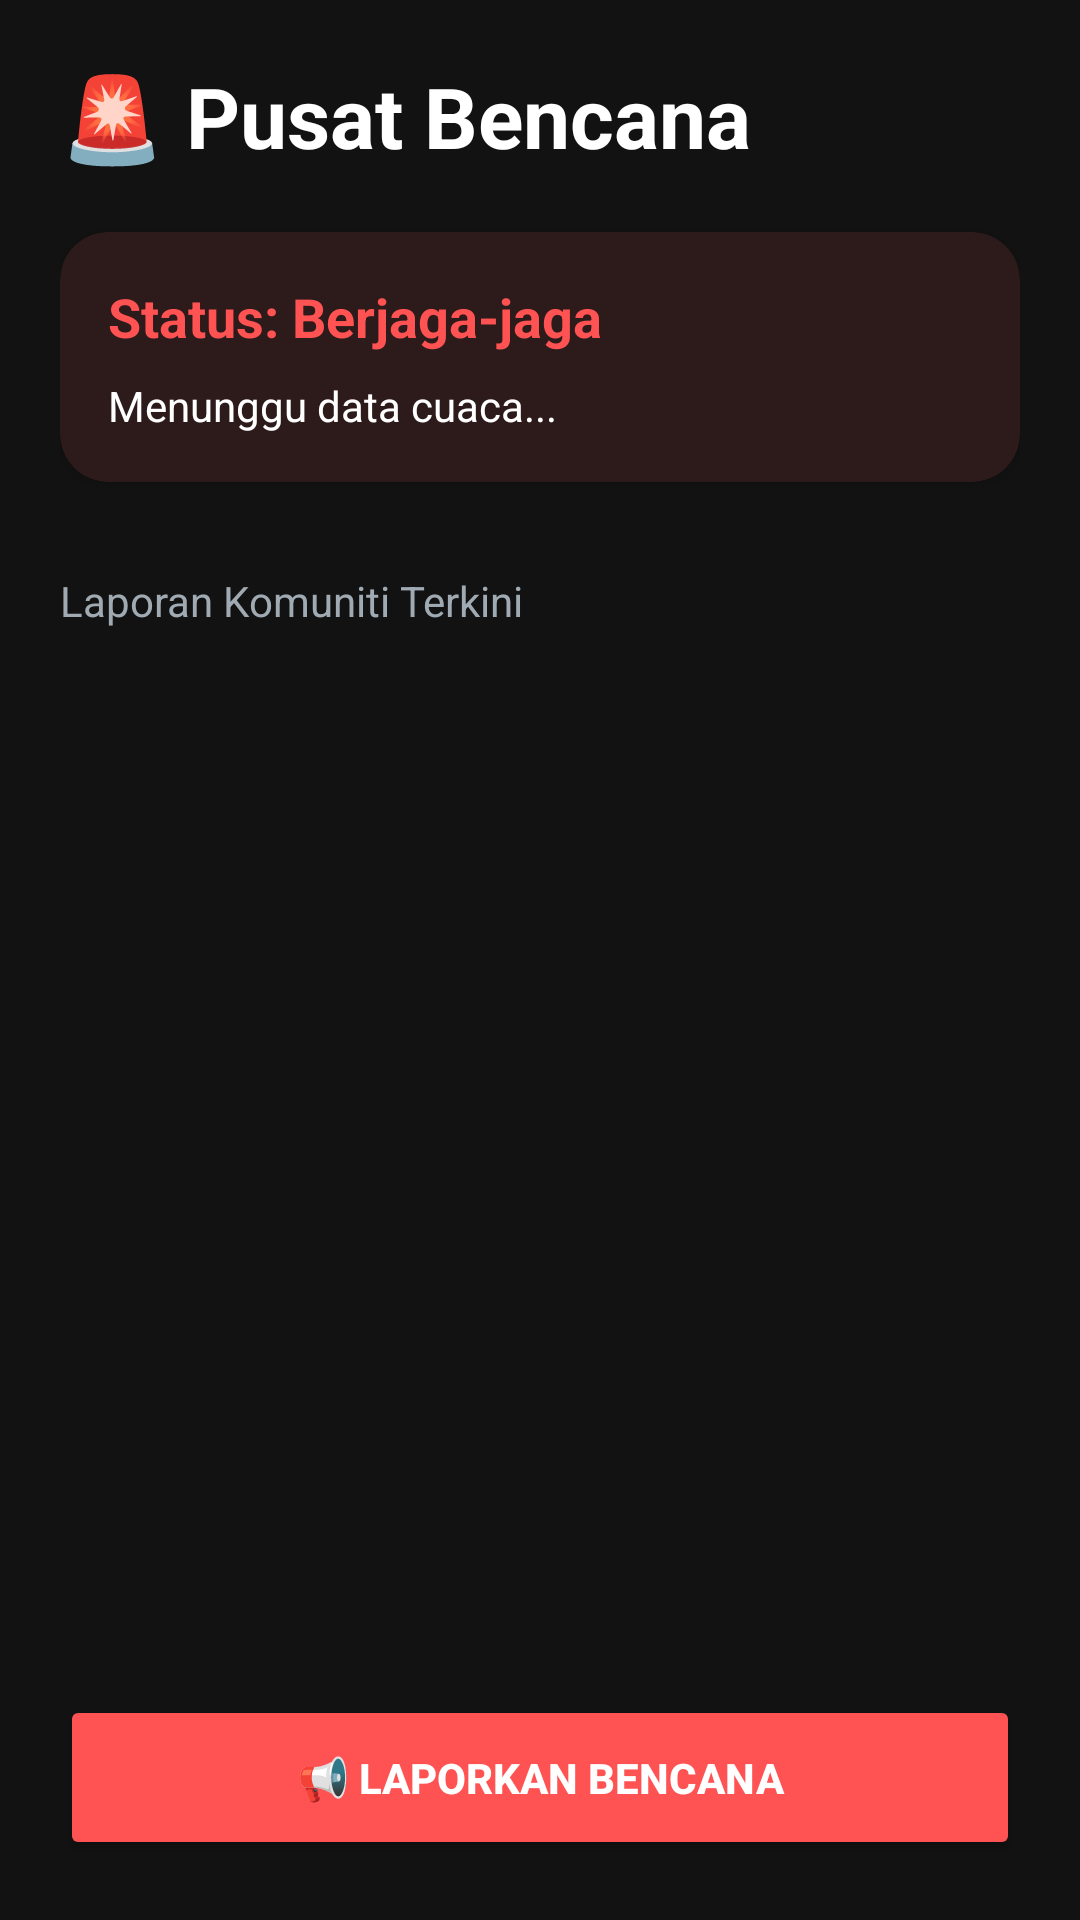

Write the Android layout XML for this screen, with the resource values it uses.
<!-- AndroidManifest.xml: application theme Theme.BorneoHarvest -->
<!-- res/layout/activity_disaster.xml -->
<?xml version="1.0" encoding="utf-8"?>
<LinearLayout xmlns:android="http://schemas.android.com/apk/res/android"
    xmlns:app="http://schemas.android.com/apk/res-auto"
    android:layout_width="match_parent"
    android:layout_height="match_parent"
    android:orientation="vertical"
    android:background="#121212"
    android:padding="20dp">

    <TextView
        android:layout_width="wrap_content"
        android:layout_height="wrap_content"
        android:text="🚨 Pusat Bencana"
        android:textColor="@color/white"
        android:textSize="28sp"
        android:textStyle="bold"
        android:layout_marginBottom="20dp"/>

    <androidx.cardview.widget.CardView
        android:layout_width="match_parent"
        android:layout_height="wrap_content"
        app:cardCornerRadius="16dp"
        app:cardBackgroundColor="#2D1B1B">
        <LinearLayout
            android:layout_width="match_parent"
            android:layout_height="wrap_content"
            android:orientation="vertical"
            android:padding="16dp">
            <TextView
                android:id="@+id/tvStatusTitle"
                android:layout_width="wrap_content"
                android:layout_height="wrap_content"
                android:text="Status: Berjaga-jaga"
                android:textColor="#FF5252"
                android:textStyle="bold"
                android:textSize="18sp"/>
            <TextView
                android:id="@+id/tvDisasterAdvice"
                android:layout_width="match_parent"
                android:layout_height="wrap_content"
                android:text="Menunggu data cuaca..."
                android:textColor="@color/white"
                android:layout_marginTop="8dp"/>
        </LinearLayout>
    </androidx.cardview.widget.CardView>

    <TextView
        android:layout_width="wrap_content"
        android:layout_height="wrap_content"
        android:text="Laporan Komuniti Terkini"
        android:textColor="@color/text_gray"
        android:layout_marginTop="30dp"
        android:layout_marginBottom="12dp"/>

    <ScrollView
        android:layout_width="match_parent"
        android:layout_height="0dp"
        android:layout_weight="1">
        <LinearLayout
            android:id="@+id/reportContainer"
            android:layout_width="match_parent"
            android:layout_height="wrap_content"
            android:orientation="vertical" />
    </ScrollView>

    <Button
        android:id="@+id/btnReportDisaster"
        android:layout_width="match_parent"
        android:layout_height="55dp"
        android:text="📢 Laporkan Bencana"
        android:backgroundTint="#FF5252"
        android:textColor="@color/white"
        android:textStyle="bold"
        android:layout_marginTop="16dp"/>
</LinearLayout>
<!-- resources referenced by this layout -->
<resources>
  <color name="text_gray">#A0AAB2</color>
  <color name="white">#FFFFFFFF</color>
  <style name="Theme.BorneoHarvest" parent="Base.Theme.BorneoHarvest" />
  <style name="Base.Theme.BorneoHarvest" parent="Theme.Material3.DayNight.NoActionBar">
          
          
      </style>
</resources>
